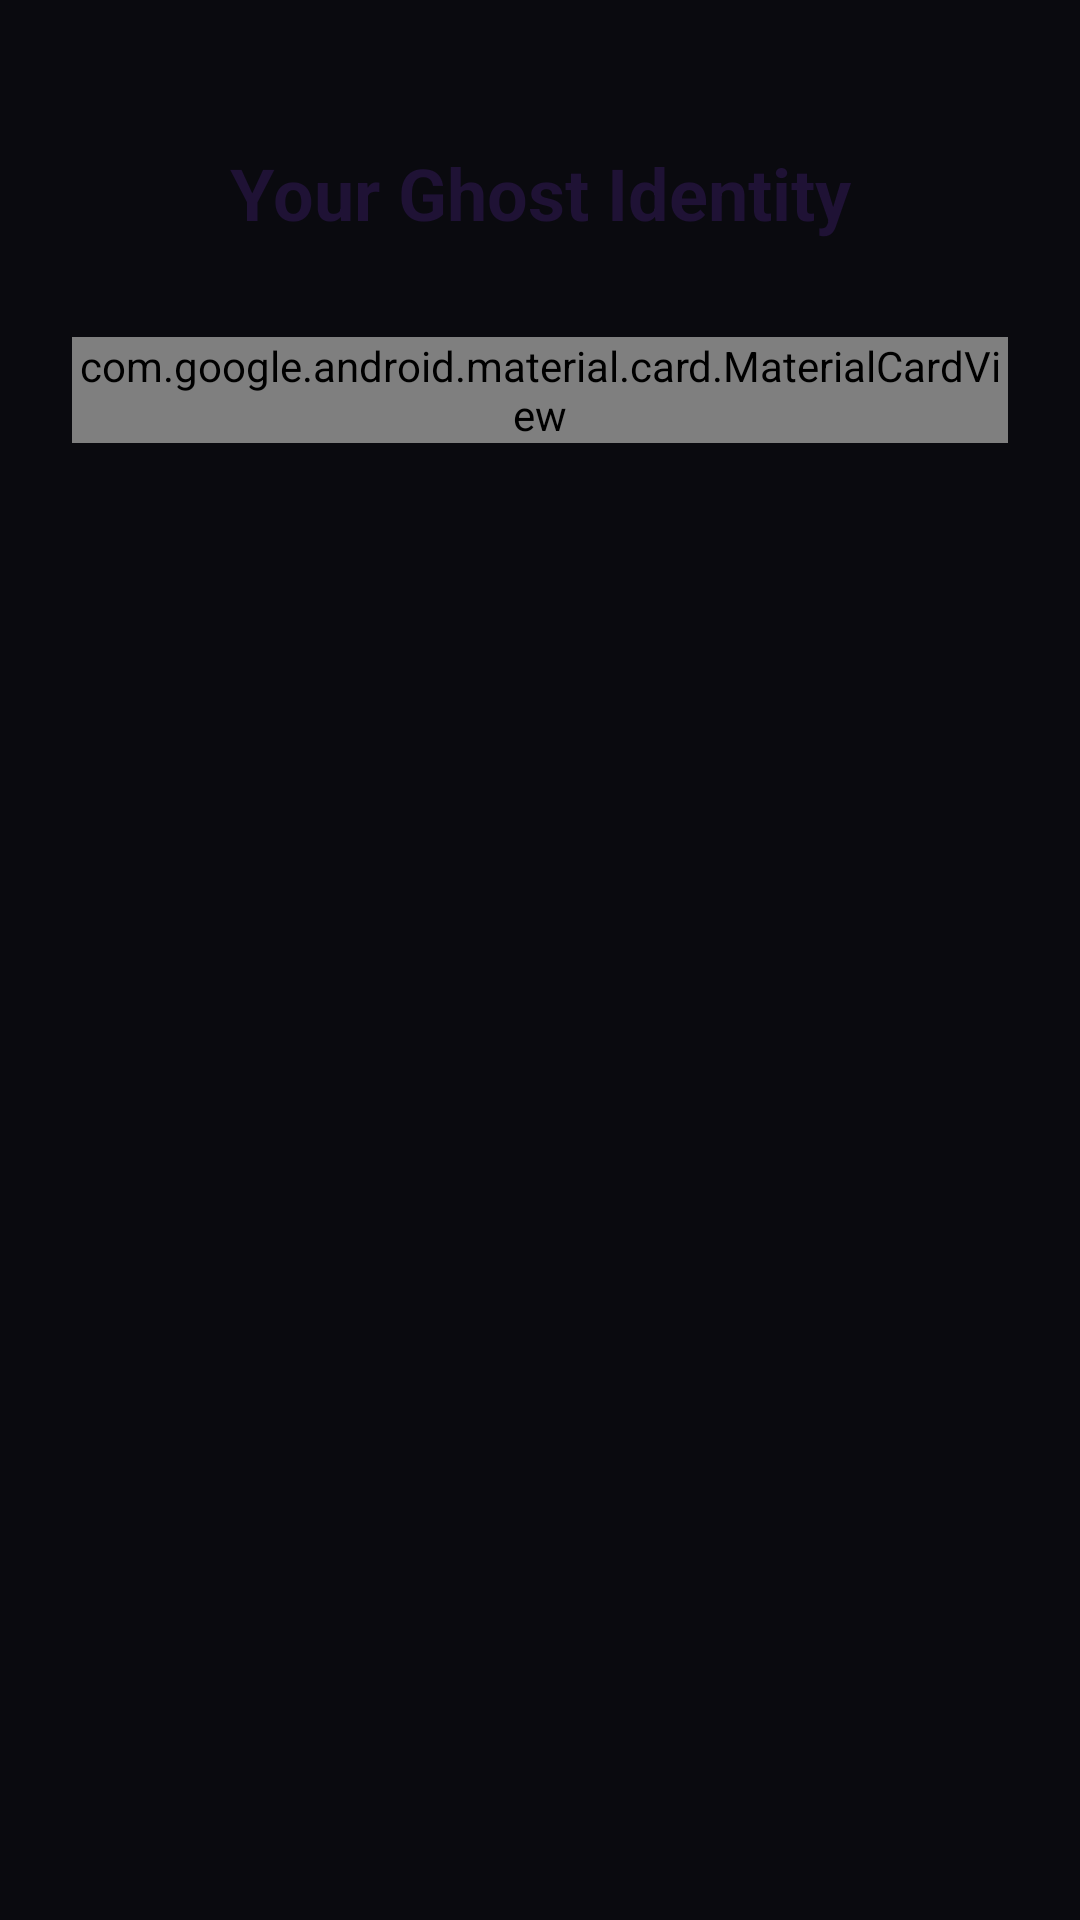

Reconstruct the res/layout file that produces this screen, plus the resources it refers to.
<!-- AndroidManifest.xml: application theme Theme.GhostTalk -->
<!-- res/layout/fragment_profile.xml -->
<?xml version="1.0" encoding="utf-8"?>
<ScrollView xmlns:android="http://schemas.android.com/apk/res/android"
    xmlns:app="http://schemas.android.com/apk/res-auto"
    android:layout_width="match_parent"
    android:layout_height="match_parent"
    android:background="@color/ghost_black"
    android:fillViewport="true">

    <androidx.constraintlayout.widget.ConstraintLayout
        android:layout_width="match_parent"
        android:layout_height="wrap_content"
        android:padding="24dp">

        <TextView
            android:id="@+id/tvTitle"
            android:layout_width="wrap_content"
            android:layout_height="wrap_content"
            android:layout_marginTop="24dp"
            android:text="@string/your_ghost_identity"
            android:textColor="@color/ghost_text_primary"
            android:textSize="24sp"
            android:textStyle="bold"
            app:layout_constraintEnd_toEndOf="parent"
            app:layout_constraintStart_toStartOf="parent"
            app:layout_constraintTop_toTopOf="parent" />

        <com.google.android.material.card.MaterialCardView
            android:id="@+id/cardProfile"
            android:layout_width="0dp"
            android:layout_height="wrap_content"
            android:layout_marginTop="32dp"
            app:cardBackgroundColor="@color/ghost_dark_gray"
            app:cardCornerRadius="20dp"
            app:layout_constraintEnd_toEndOf="parent"
            app:layout_constraintStart_toStartOf="parent"
            app:layout_constraintTop_toBottomOf="@id/tvTitle">

            <LinearLayout
                android:layout_width="match_parent"
                android:layout_height="wrap_content"
                android:gravity="center"
                android:orientation="vertical"
                android:padding="32dp">

                <ImageView
                    android:id="@+id/ivAvatar"
                    android:layout_width="100dp"
                    android:layout_height="100dp"
                    android:contentDescription="@null" />

                <TextView
                    android:id="@+id/tvNickname"
                    android:layout_width="wrap_content"
                    android:layout_height="wrap_content"
                    android:layout_marginTop="16dp"
                    android:textColor="@color/ghost_text_primary"
                    android:textSize="22sp"
                    android:textStyle="bold" />

                <TextView
                    android:id="@+id/tvGhostId"
                    android:layout_width="wrap_content"
                    android:layout_height="wrap_content"
                    android:layout_marginTop="4dp"
                    android:textColor="@color/ghost_purple_light"
                    android:textSize="16sp" />
            </LinearLayout>
        </com.google.android.material.card.MaterialCardView>

    </androidx.constraintlayout.widget.ConstraintLayout>
</ScrollView>
<!-- resources referenced by this layout -->
<resources>
  <color name="ghost_black">#FF0A0A0F</color>
  <color name="ghost_dark_gray">#FF1A1A24</color>
  <color name="ghost_purple_light">#FF8B5CF6</color>
  <color name="ghost_text_primary">#FF1F1235</color>
  <string name="your_ghost_identity">Your Ghost Identity</string>
  <style name="Theme.GhostTalk" parent="android:Theme.Material.Light.NoActionBar">
          <item name="android:statusBarColor">@android:color/transparent</item>
          <item name="android:navigationBarColor">@android:color/transparent</item>
          <item name="android:windowLightStatusBar">true</item>
      </style>
</resources>
